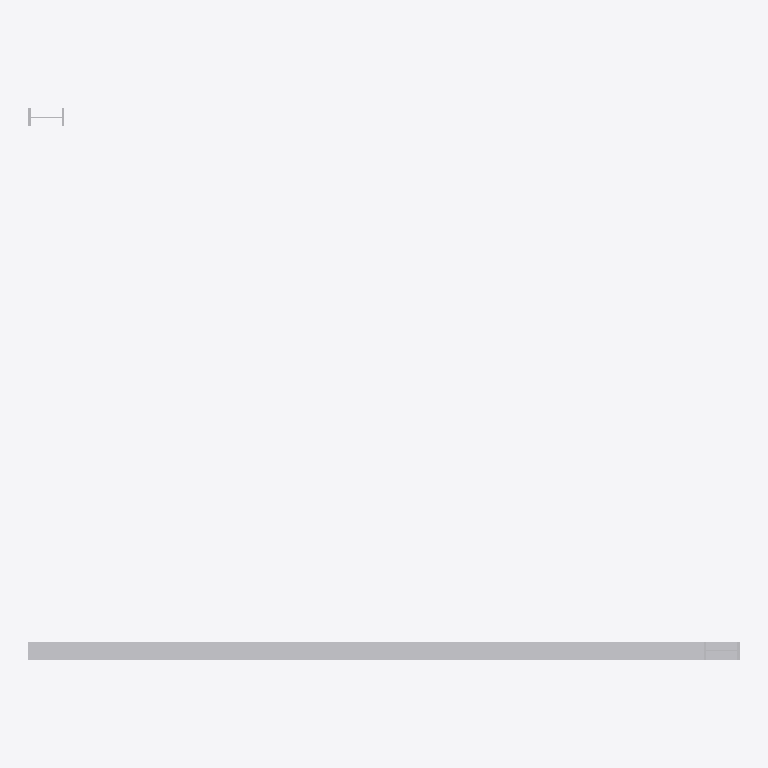
Plan cut of the same IFC building model at storey 'Storey' (level 0.00 m, cut at 1.40 m), seen from above with north up, elements coloured by IFC class: 1 other element (light grey). Cut surfaces are drawn darker.
Extent 4.0 m × 3.1 m × 3.0 m (x, y, z). Storeys (1): Storey at 0.00 m. Elements (1): 1 IfcBuildingElementProxy.

HEADER;
FILE_DESCRIPTION(('ViewDefinition [CoordinationView]'),'2;1');
FILE_NAME('','2026-06-06T12:07:44',(''),(''),'IfcOpenShell 0.8.5-1c5b825','IfcOpenShell 0.8.5-1c5b825','');
FILE_SCHEMA(('IFC4'));
ENDSEC;
DATA;
#1=IFCPROJECT('0tvgioZCj9Zh8ioG87prPr',$,'Unnamed Project',$,$,$,$,(#11),#6);
#18=IFCBUILDINGSTOREY('0n45ZhnnPFxAiUNfl7KtUA',$,'Storey',$,$,#17,$,$,$,$);
#118=IFCBUILDINGELEMENTPROXY('2oDGO6DXH4teD9fdyoLOQ7',$,'closed_3d_ibeam',$,$,#116,#117,$,$);
ENDSEC;
